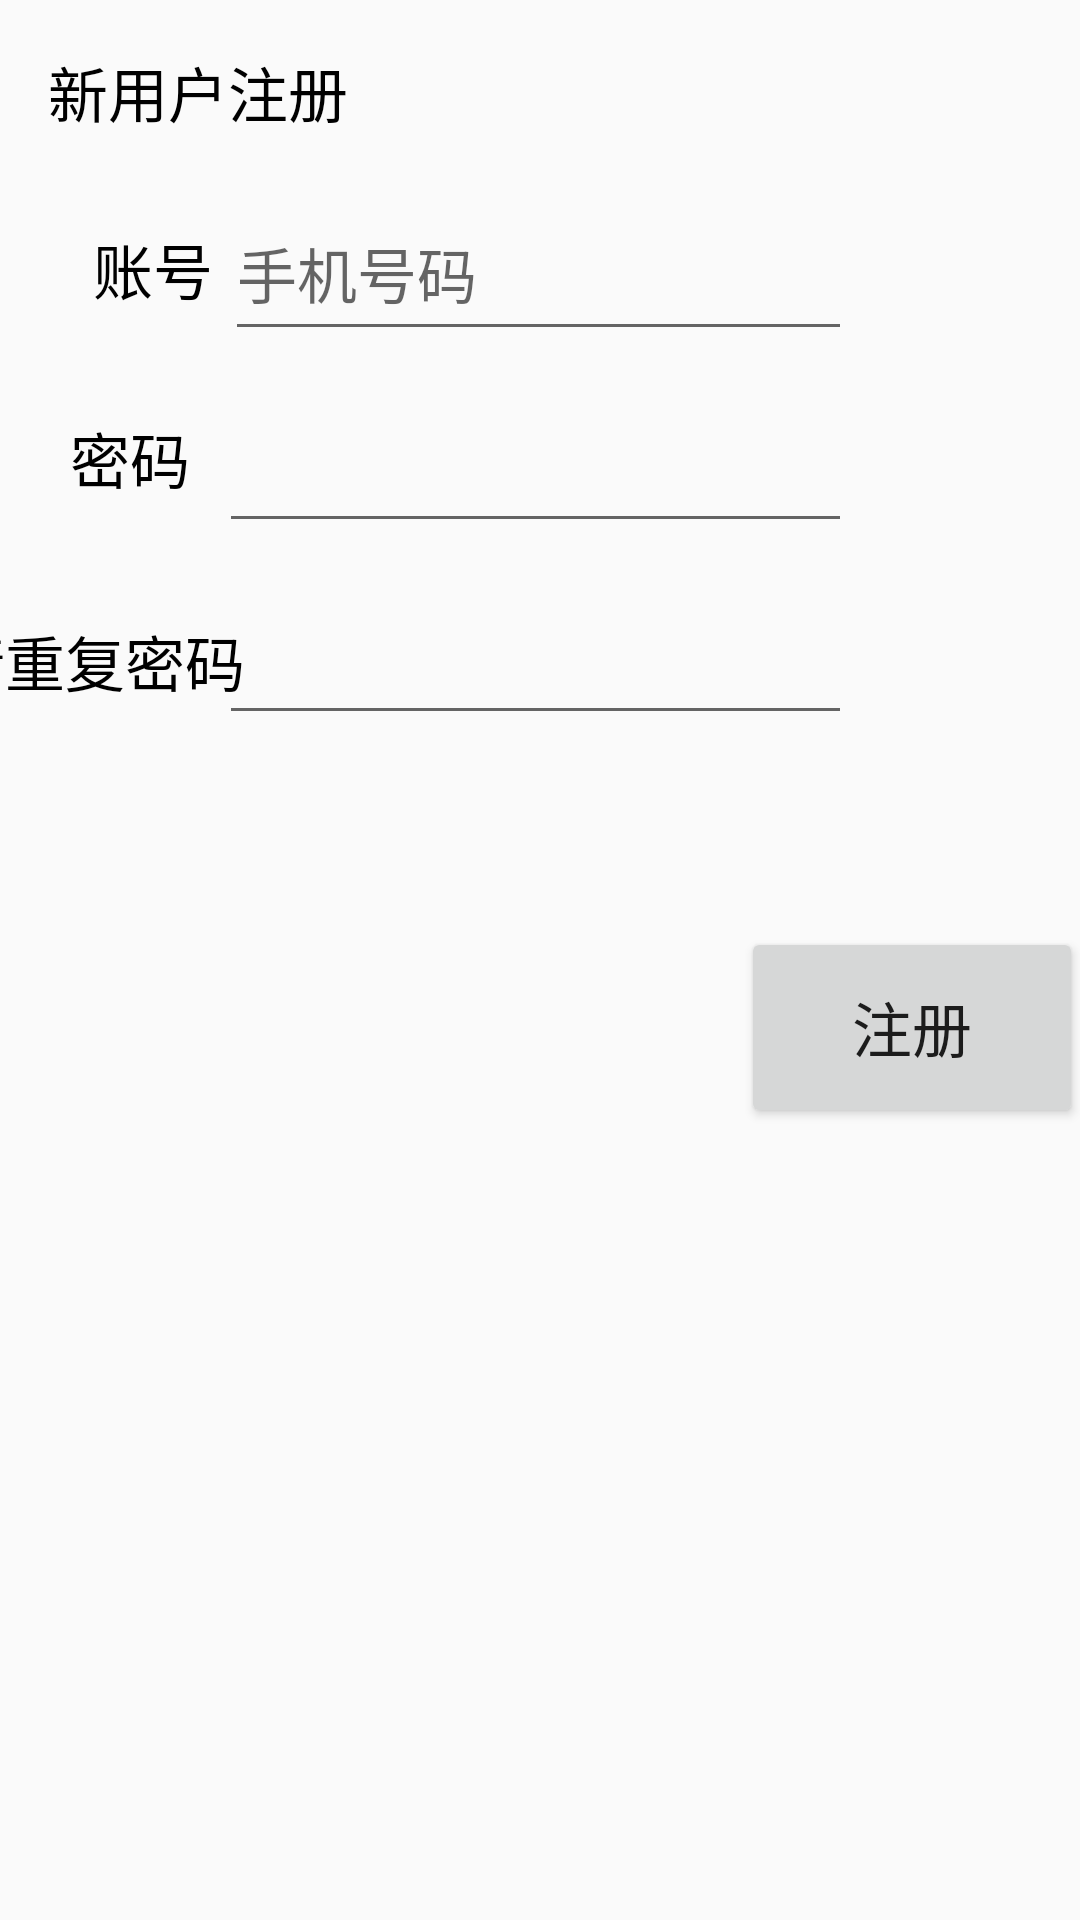

Write the Android layout XML for this screen, with the resource values it uses.
<!-- AndroidManifest.xml: application theme Theme.Sportapp -->
<!-- res/layout/activity_register.xml -->
<?xml version="1.0" encoding="utf-8"?>
<androidx.constraintlayout.widget.ConstraintLayout xmlns:android="http://schemas.android.com/apk/res/android"
    xmlns:app="http://schemas.android.com/apk/res-auto"
    xmlns:tools="http://schemas.android.com/tools"
    android:layout_width="match_parent"
    android:layout_height="match_parent"
    tools:context=".pages.RegisterActivity">


    <TextView
        android:id="@+id/textView8"
        android:layout_width="wrap_content"
        android:layout_height="wrap_content"
        android:text="请重复密码"
        android:textColor="@color/black"
        android:textSize="20dp"
        app:layout_constraintBottom_toBottomOf="@+id/eTuserstate"
        app:layout_constraintEnd_toStartOf="@+id/eTuserstate"
        app:layout_constraintHorizontal_bias="0.702"
        app:layout_constraintStart_toStartOf="parent"
        app:layout_constraintTop_toTopOf="@+id/eTuserstate"
        app:layout_constraintVertical_bias="0.562" />

    <EditText
        android:id="@+id/eTuserstate"
        android:layout_width="211dp"
        android:layout_height="52dp"
        android:layout_marginTop="12dp"
        android:layout_marginEnd="76dp"
        android:ems="10"
        android:textSize="20dp"
        android:inputType="textPassword"
        android:minHeight="48dp"
        app:layout_constraintEnd_toEndOf="parent"
        app:layout_constraintTop_toBottomOf="@+id/eTusertem" />

    <EditText
        android:id="@+id/eTusertem"
        android:layout_width="211dp"
        android:layout_height="52dp"
        android:layout_marginTop="12dp"
        android:layout_marginEnd="76dp"
        android:ems="10"
        android:inputType="textPassword"
        android:minHeight="48dp"
        android:textSize="20dp"
        app:layout_constraintEnd_toEndOf="parent"
        app:layout_constraintTop_toBottomOf="@+id/eTusertime" />

    <TextView
        android:id="@+id/textView3"
        android:layout_width="131dp"
        android:layout_height="34dp"
        android:layout_marginStart="16dp"
        android:layout_marginTop="16dp"
        android:text="新用户注册"
        android:textColor="@color/black"
        android:textSize="20dp"
        app:layout_constraintEnd_toEndOf="parent"
        app:layout_constraintHorizontal_bias="0.0"
        app:layout_constraintStart_toStartOf="parent"
        app:layout_constraintTop_toTopOf="parent" />

    <EditText
        android:id="@+id/eTusertime"
        android:layout_width="209dp"
        android:layout_height="55dp"
        android:layout_marginTop="12dp"
        android:layout_marginEnd="76dp"
        android:ems="10"
        android:hint="手机号码"
        android:inputType="textPersonName"
        android:minHeight="48dp"
        android:textSize="20dp"
        app:layout_constraintEnd_toEndOf="parent"
        app:layout_constraintTop_toBottomOf="@+id/textView3" />

    <TextView
        android:id="@+id/textView4"
        android:layout_width="45dp"
        android:layout_height="29dp"
        android:layout_marginStart="32dp"
        android:text="账号"
        android:textColor="@color/black"
        android:textColorHint="@color/white"
        android:textSize="20dp"
        app:layout_constraintBottom_toBottomOf="@+id/eTusertime"
        app:layout_constraintEnd_toStartOf="@+id/eTusertime"
        app:layout_constraintStart_toStartOf="parent"
        app:layout_constraintTop_toTopOf="@+id/eTusertime" />

    <TextView
        android:id="@+id/textView7"
        android:layout_width="wrap_content"
        android:layout_height="wrap_content"
        android:text="密码"
        android:textColor="@color/black"
        android:textSize="20dp"
        app:layout_constraintBottom_toBottomOf="@+id/eTusertem"
        app:layout_constraintEnd_toStartOf="@+id/eTusertem"
        app:layout_constraintHorizontal_bias="0.708"
        app:layout_constraintStart_toStartOf="parent"
        app:layout_constraintTop_toTopOf="@+id/eTusertem"
        app:layout_constraintVertical_bias="0.393" />

    <Button
        android:id="@+id/btn_daka"
        android:layout_width="114dp"
        android:layout_height="67dp"
        android:layout_marginStart="247dp"
        android:layout_marginTop="64dp"
        android:layout_marginEnd="76dp"

        android:text="注册"
        android:textSize="20dp"
        app:layout_constraintEnd_toEndOf="parent"
        app:layout_constraintHorizontal_bias="0.0"
        app:layout_constraintStart_toStartOf="parent"
        app:layout_constraintTop_toBottomOf="@+id/eTuserstate" />

</androidx.constraintlayout.widget.ConstraintLayout>
<!-- resources referenced by this layout -->
<resources>
  <color name="black">#FF000000</color>
  <color name="white">#FFFFFFFF</color>
  <style name="Theme.Sportapp" parent="Theme.MaterialComponents.DayNight.DarkActionBar.Bridge">
          
          <item name="colorPrimary">@color/teal_700</item>
          <item name="colorPrimaryVariant">@color/purple_700</item>
          <item name="colorOnPrimary">@color/white</item>
          
          <item name="colorSecondary">@color/teal_200</item>
          <item name="colorSecondaryVariant">@color/teal_700</item>
          <item name="colorOnSecondary">@color/black</item>
          
          <item name="android:statusBarColor" tools:targetApi="l">?attr/colorPrimaryVariant</item>
          
      </style>
  <color name="teal_700">#FF018786</color>
  <color name="purple_700">#FF3700B3</color>
  <color name="teal_200">#FF03DAC5</color>
</resources>
